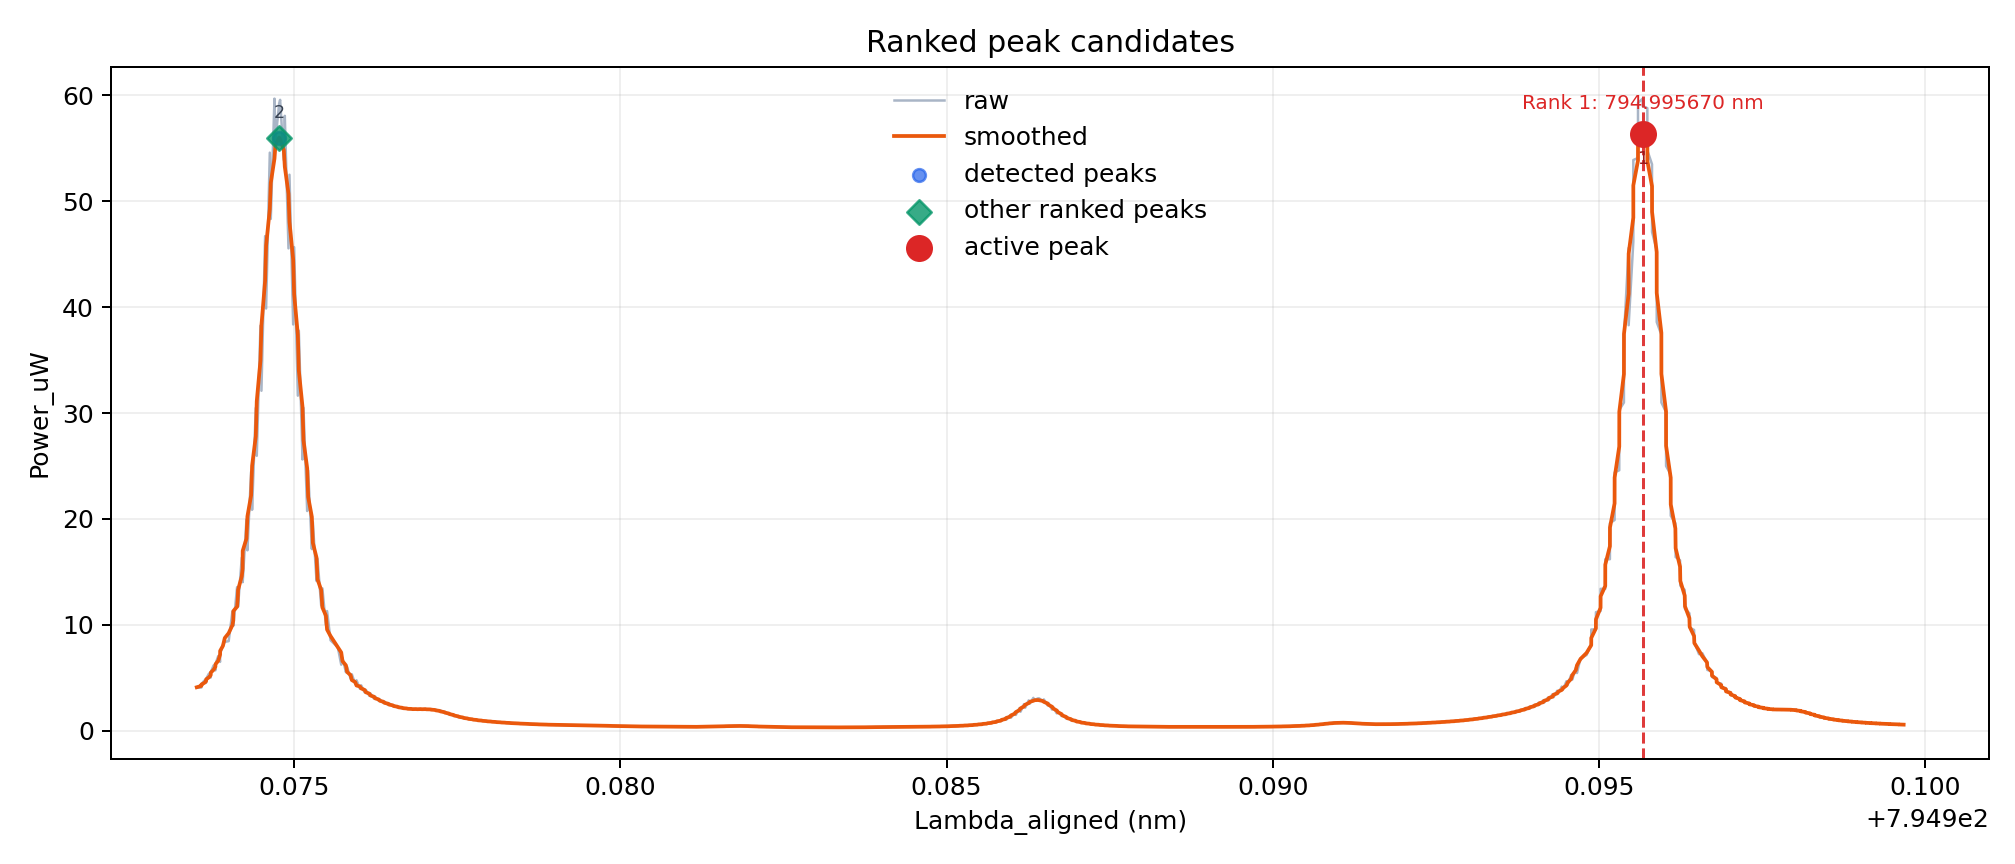

Data behind this chart, as committed beside it:
label, rank, display_name, peak_id, family_id, family_type, family_role, member_peak_ids, current_index, current_lambda_nm, power_raw_uW, power_smooth_uW, adjustment_mode, is_active
peak_rank_1, 1, 第1高峰, 2, 1, wrapped_edge_family, major_peak_1, [1, 2], 619, 795, 59.7, 56.39, auto, 0
peak_rank_2, 2, 第2高峰, 1, 1, wrapped_edge_family, major_peak_1, [1, 2], 41, 795, 48.1, 45.53, reduce(20.0%), 1
